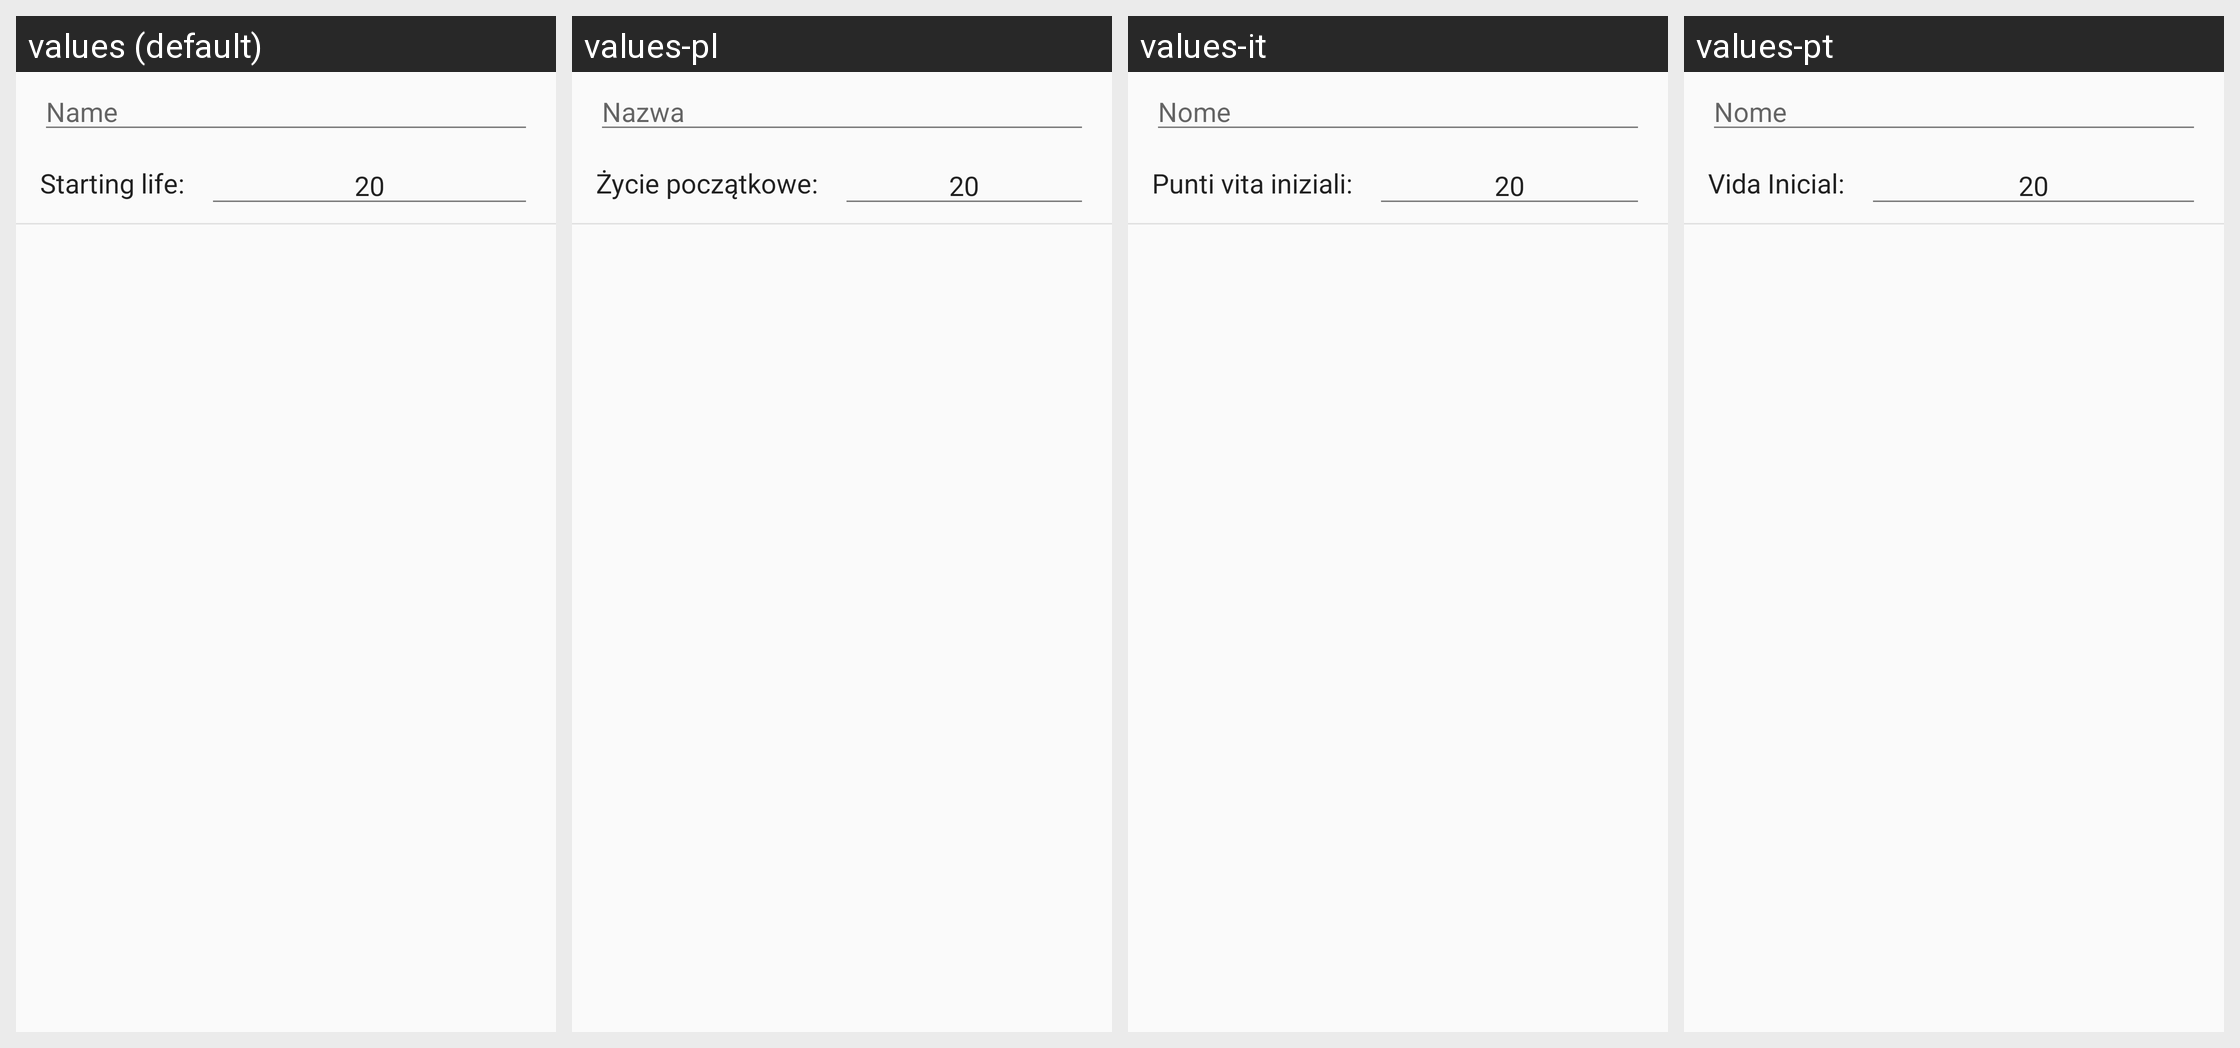

Strings drawn on this Android screen and how each of the app's shown locales translates them:
Android screen res/layout/gathering_create_player_row.xml rendered under 4 locales, left to right: values (default), values-pl, values-it, values-pt. Device: Nexus 5 (rendered at 1080×1920; each locale shown at half size, 540×960, under a caption strip naming it); theme Theme.light.
Other locales in the repository, not shown: values-de, values-es, values-fr, values-sk.
Strings drawn on this screen, with the default value and each locale's value (text and hints the layout hard-codes, and strings that could not be matched under every locale, appear in the picture but are not listed):

search_name
  values: Name
  values-pl: Nazwa
  values-it: Nome
  values-pt: Nome

gathering_starting_life
  values: Starting life:
  values-pl: Życie początkowe:
  values-it: Punti vita iniziali:
  values-pt: Vida Inicial:

life_counter_twenty
  values: 20
  values-pl: 20  [not translated; the default value is used]
  values-it: 20  [not translated; the default value is used]
  values-pt: 20  [not translated; the default value is used]
